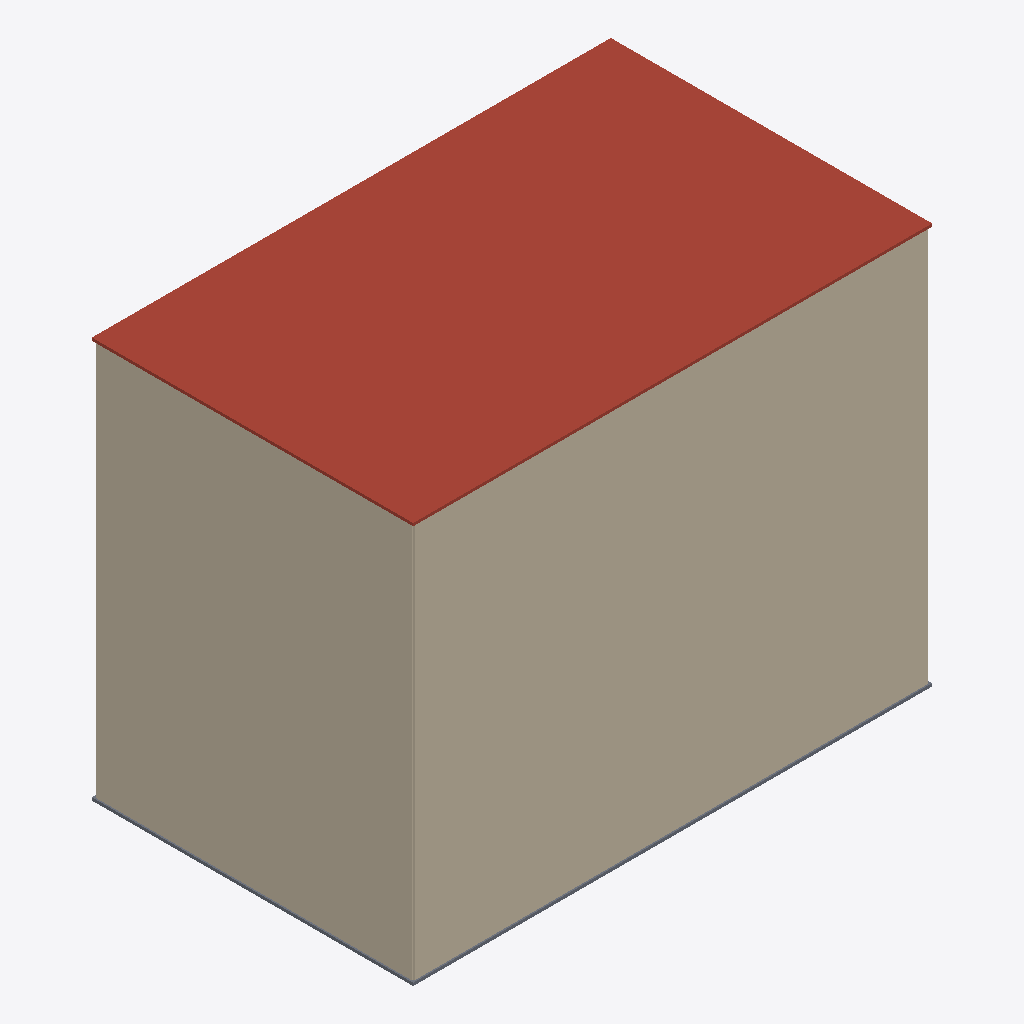
Isometric view of an IFC building model (IFC-SPF (STEP), schema IFC4, length unit metre), seen from the south-west, elements coloured by IFC class: 2 walls (beige), 1 roof (red-brown), 1 slab (grey).
Extent 36.8 m × 22.8 m × 28.4 m (x, y, z). Elements (44): 19 IfcBeam, 8 IfcColumn, 5 IfcPipeSegment, 4 IfcPipeFitting, 4 IfcWall, 2 IfcSlab, 1 IfcStackTerminal, 1 IfcUnitaryEquipment.

HEADER;
FILE_DESCRIPTION(('ViewDefinition[ReferenceView_V1.2]'),'2;1');
FILE_NAME('9e21d6a9-7cbb-4e2d-aa75-25feea373826.ifc','2026-04-15T09:20:36+00:00',('Leeable Partee'),('Architects Without Ballpens'),'IfcOpenShell 0.8.4.post1','IfcOpenShell - IfcOpenShell - 0.8.4.post1','none');
FILE_SCHEMA(('IFC4'));
ENDSEC;
DATA;
#9=IFCPROJECT('24C9owVDT6qBksUbYl$Uhi',#8,'My Project',$,$,$,$,(#14),#34);
#36=IFCSITE('3d1frI8dD4xefT2a7ScxIl',#35,'Site-01',$,$,#37,$,$,$,$,$,$,$,$);
#51=IFCBUILDING('3kTaQTz915_v$mTuf2N_9U',#50,'Utility Building',$,'RECTANGULAR_HALL',#52,$,$,$,$,$,$);
#780=IFCWALL('3G86oWB1f3HvG271Fq2nxh',#779,$,$,$,#781,#804,$,.NOTDEFINED.);
#909=IFCSLAB('2AttFK61z0eP9ykD3_mOyw',#908,$,$,$,#910,#928,$,.ROOF.);
#854=IFCWALL('1qK86woGr0KPhHiWoyi76Z',#853,$,$,$,#855,#876,$,.NOTDEFINED.);
#883=IFCSLAB('3yiHltuMP8hfUQhSbQvqKy',#882,$,$,$,#884,#904,$,.BASESLAB.);
ENDSEC;
